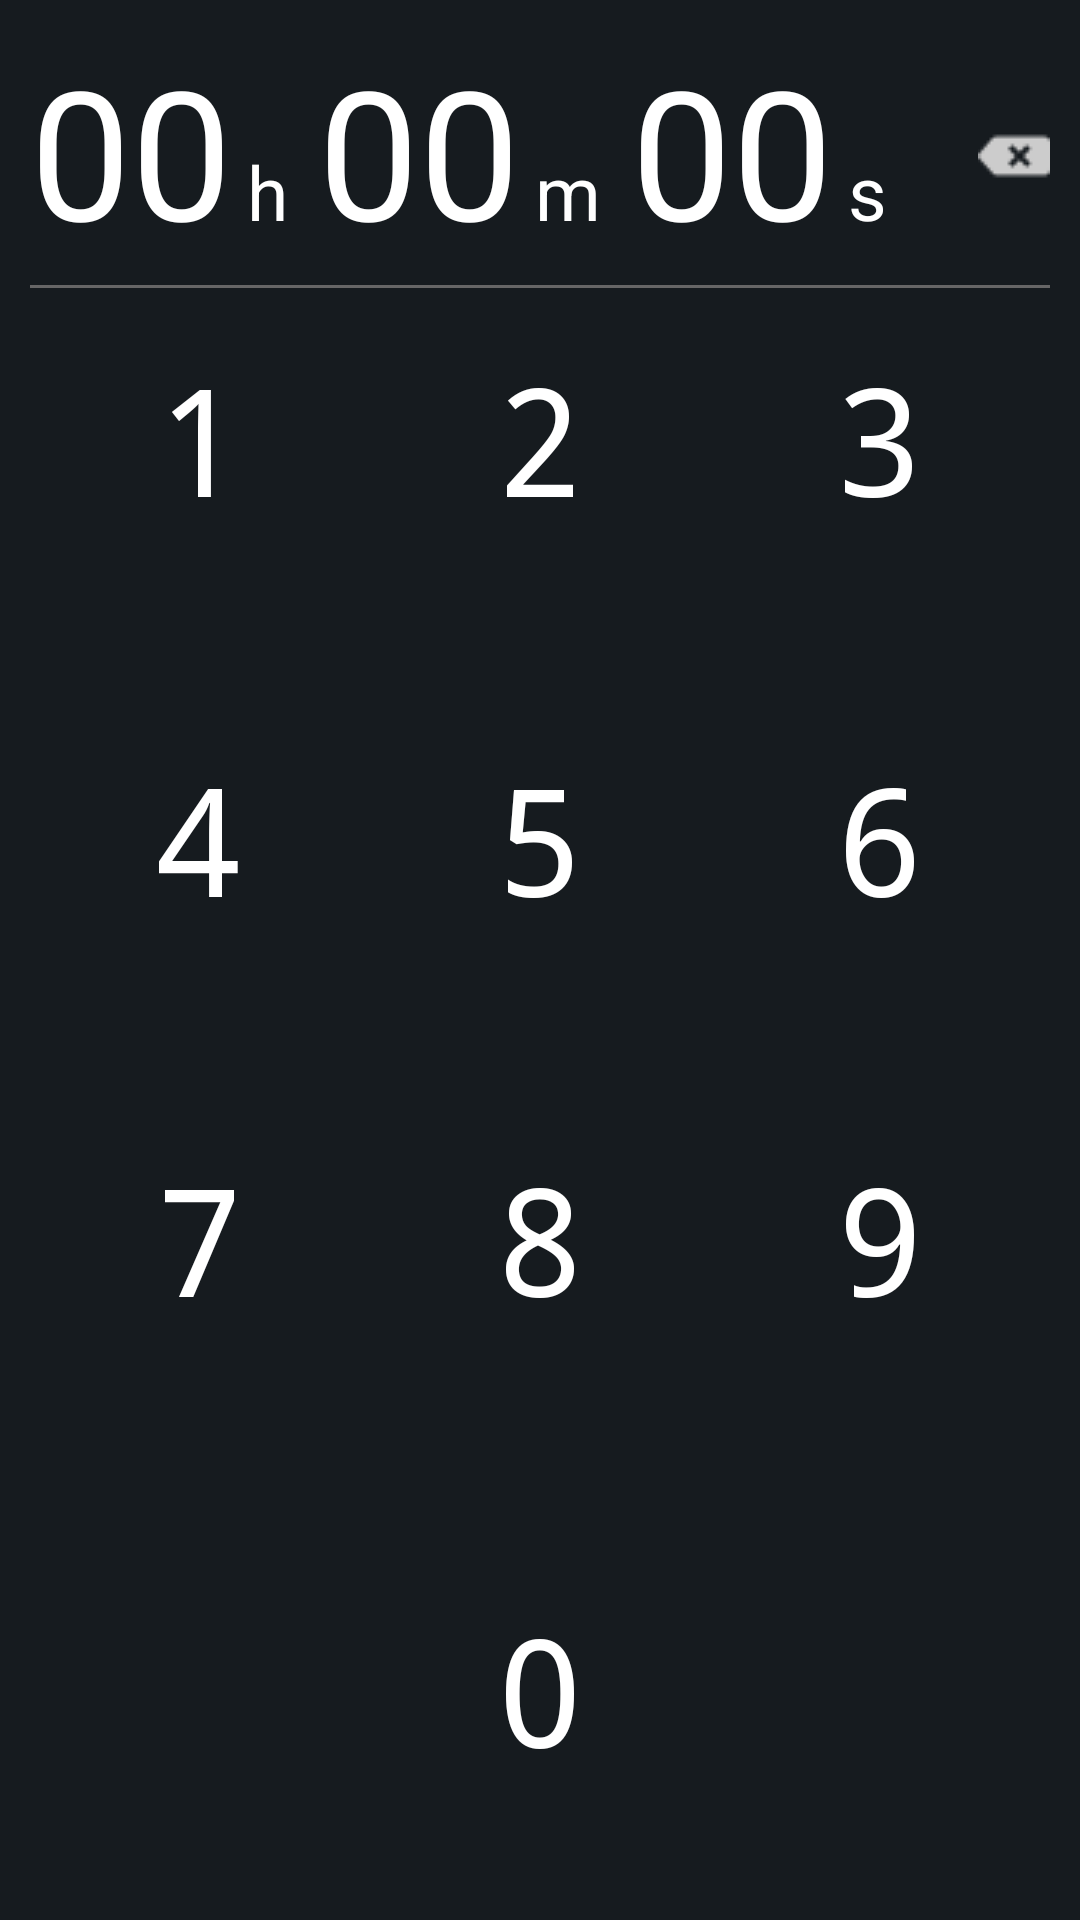

Produce the Android XML layout that renders to this screen, including the resource entries it uses.
<!-- AndroidManifest.xml: application theme AppTheme -->
<!-- res/layout/fragment_timer.xml -->
<RelativeLayout xmlns:android="http://schemas.android.com/apk/res/android"
    xmlns:tools="http://schemas.android.com/tools"
    android:layout_width="match_parent"
    android:layout_height="match_parent"
    android:background="@color/background"
    android:padding="10dp"
    tools:context="com.example.vaishjanardhan.myclock.Fragment.TimerFragment">


    <TextView
        android:id="@+id/time_hr"
        android:layout_width="wrap_content"
        android:layout_height="wrap_content"
        android:text="@string/time_zero"
        android:textColor="@color/white"
        android:textSize="@dimen/text_sixty" />

    <TextView
        android:id="@+id/hr"
        android:layout_width="wrap_content"
        android:layout_height="wrap_content"
        android:layout_alignBaseline="@id/time_hr"
        android:layout_marginStart="@dimen/size_five"
        android:layout_toEndOf="@+id/time_hr"
        android:text="@string/hr"
        android:textColor="@color/white"
        android:textSize="@dimen/text_twentyfive" />

    <TextView
        android:id="@+id/time_min"
        android:layout_width="wrap_content"
        android:layout_height="wrap_content"
        android:layout_marginStart="@dimen/size_ten"
        android:layout_toEndOf="@id/hr"
        android:text="@string/time_zero"
        android:textColor="@color/white"
        android:textSize="@dimen/text_sixty" />

    <TextView
        android:id="@+id/min"
        android:layout_width="wrap_content"
        android:layout_height="wrap_content"
        android:layout_alignBaseline="@id/time_min"
        android:layout_marginStart="5dp"
        android:layout_toEndOf="@+id/time_min"
        android:text="@string/min"
        android:textColor="@color/white"
        android:textSize="@dimen/text_twentyfive" />

    <TextView
        android:id="@+id/time_sec"
        android:layout_width="wrap_content"
        android:layout_height="wrap_content"
        android:layout_marginStart="@dimen/size_ten"
        android:layout_toEndOf="@id/min"
        android:text="@string/time_zero"
        android:textColor="@color/white"
        android:textSize="@dimen/text_sixty" />

    <TextView
        android:id="@+id/sec"
        android:layout_width="wrap_content"
        android:layout_height="wrap_content"
        android:layout_alignBaseline="@id/time_sec"
        android:layout_marginStart="@dimen/size_five"
        android:layout_toEndOf="@+id/time_sec"
        android:text="@string/sec"
        android:textColor="@color/white"
        android:textSize="@dimen/text_twentyfive" />

    <ImageView
        android:layout_width="wrap_content"
        android:layout_height="wrap_content"
        android:layout_alignParentEnd="true"
        android:layout_marginTop="@dimen/size_thirty"
        android:src="@drawable/clear" />

    <View
        android:id="@+id/divider"
        android:layout_width="match_parent"
        android:layout_height="@dimen/size_one"
        android:layout_below="@id/time_hr"
        android:layout_marginTop="@dimen/size_five"
        android:background="@color/divider" />

    <LinearLayout
        android:layout_width="match_parent"
        android:layout_height="match_parent"
        android:layout_below="@id/divider"
        android:orientation="vertical">

        <LinearLayout
            android:layout_width="match_parent"
            android:layout_height="0dp"
            android:layout_weight="1">

            <TextView
                android:id="@+id/one"
                android:layout_width="0dp"
                android:layout_height="@dimen/size_hundred"
                android:layout_weight="1"
                android:fontFamily="monospace"
                android:gravity="center"
                android:text="@string/one"
                android:textColor="@color/white"
                android:textSize="@dimen/text_fifty" />

            <TextView
                android:id="@+id/two"
                android:layout_width="0dp"
                android:layout_height="@dimen/size_hundred"
                android:layout_weight="1"
                android:fontFamily="monospace"
                android:gravity="center"
                android:text="@string/two"
                android:textColor="@color/white"
                android:textSize="@dimen/text_fifty" />

            <TextView
                android:id="@+id/three"
                android:layout_width="0dp"
                android:layout_height="@dimen/size_hundred"
                android:layout_weight="1"
                android:fontFamily="monospace"
                android:gravity="center"
                android:text="@string/three"
                android:textColor="@color/white"
                android:textSize="@dimen/text_fifty" />
        </LinearLayout>

        <LinearLayout
            android:layout_width="match_parent"
            android:layout_height="0dp"
            android:layout_weight="1">

            <TextView
                android:id="@+id/four"
                android:layout_width="0dp"
                android:layout_height="@dimen/size_hundred"
                android:layout_weight="1"
                android:fontFamily="monospace"
                android:gravity="center"
                android:text="@string/four"
                android:textColor="@color/white"
                android:textSize="@dimen/text_fifty" />

            <TextView
                android:id="@+id/five"
                android:layout_width="0dp"
                android:layout_height="@dimen/size_hundred"
                android:layout_weight="1"
                android:fontFamily="monospace"
                android:gravity="center"
                android:text="@string/five"
                android:textColor="@color/white"
                android:textSize="@dimen/text_fifty" />

            <TextView
                android:id="@+id/six"
                android:layout_width="0dp"
                android:layout_height="@dimen/size_hundred"
                android:layout_weight="1"
                android:fontFamily="monospace"
                android:gravity="center"
                android:text="@string/six"
                android:textColor="@color/white"
                android:textSize="@dimen/text_fifty" />
        </LinearLayout>

        <LinearLayout
            android:layout_width="match_parent"
            android:layout_height="0dp"
            android:layout_weight="1">

            <TextView
                android:id="@+id/seven"
                android:layout_width="0dp"
                android:layout_height="@dimen/size_hundred"
                android:layout_weight="1"
                android:fontFamily="monospace"
                android:gravity="center"
                android:text="@string/seven"
                android:textColor="@color/white"
                android:textSize="@dimen/text_fifty" />

            <TextView
                android:id="@+id/eight"
                android:layout_width="0dp"
                android:layout_height="@dimen/size_hundred"
                android:layout_weight="1"
                android:fontFamily="monospace"
                android:gravity="center"
                android:text="@string/eight"
                android:textColor="@color/white"
                android:textSize="@dimen/text_fifty" />

            <TextView
                android:id="@+id/nine"
                android:layout_width="0dp"
                android:layout_height="@dimen/size_hundred"
                android:layout_weight="1"
                android:fontFamily="monospace"
                android:gravity="center"
                android:text="@string/nine"
                android:textColor="@color/white"
                android:textSize="@dimen/text_fifty" />
        </LinearLayout>

        <TextView
            android:id="@+id/zero"
            android:layout_width="match_parent"
            android:layout_height="0dp"
            android:layout_weight="1"
            android:fontFamily="monospace"
            android:gravity="center"
            android:text="@string/zero"
            android:textColor="@color/white"
            android:textSize="@dimen/text_fifty" />
    </LinearLayout>
</RelativeLayout>
<!-- resources referenced by this layout -->
<resources>
  <color name="background">#161B1F</color>
  <color name="divider">#666666</color>
  <color name="white">#FFFFFF</color>
  <dimen name="size_five">5dp</dimen>
  <dimen name="size_hundred">100dp</dimen>
  <dimen name="size_one">1dp</dimen>
  <dimen name="size_ten">10dp</dimen>
  <dimen name="size_thirty">30dp</dimen>
  <dimen name="text_fifty">50sp</dimen>
  <dimen name="text_sixty">60sp</dimen>
  <dimen name="text_twentyfive">25sp</dimen>
  <!-- drawable clear: png bitmap (drawable, 537 bytes) -->
  <string name="eight">8</string>
  <string name="five">5</string>
  <string name="four">4</string>
  <string name="hr">h</string>
  <string name="min">m</string>
  <string name="nine">9</string>
  <string name="one">1</string>
  <string name="sec">s</string>
  <string name="seven">7</string>
  <string name="six">6</string>
  <string name="three">3</string>
  <string name="time_zero">00</string>
  <string name="two">2</string>
  <string name="zero">0</string>
  <style name="AppTheme" parent="Theme.AppCompat.Light.NoActionBar">
          <item name="colorPrimary">@color/colorPrimary</item>
          <item name="colorPrimaryDark">@color/colorPrimaryDark</item>
          <item name="colorAccent">@color/colorAccent</item>
          <item name="android:itemBackground">@color/colorMenuBackground</item>
          <item name="android:itemTextAppearance">@style/menuTextAppearance</item>
      </style>
  <color name="colorPrimary">#3F51B5</color>
  <color name="colorPrimaryDark">#000000</color>
  <color name="colorAccent">#3F51B5</color>
  <color name="colorMenuBackground">#303030</color>
  <style name="menuTextAppearance" parent="TextAppearance.AppCompat.Widget.PopupMenu.Header">
          <item name="android:textColor">@android:color/white</item>
          <item name="android:textSize">@dimen/text_sixteen</item>
      </style>
</resources>
